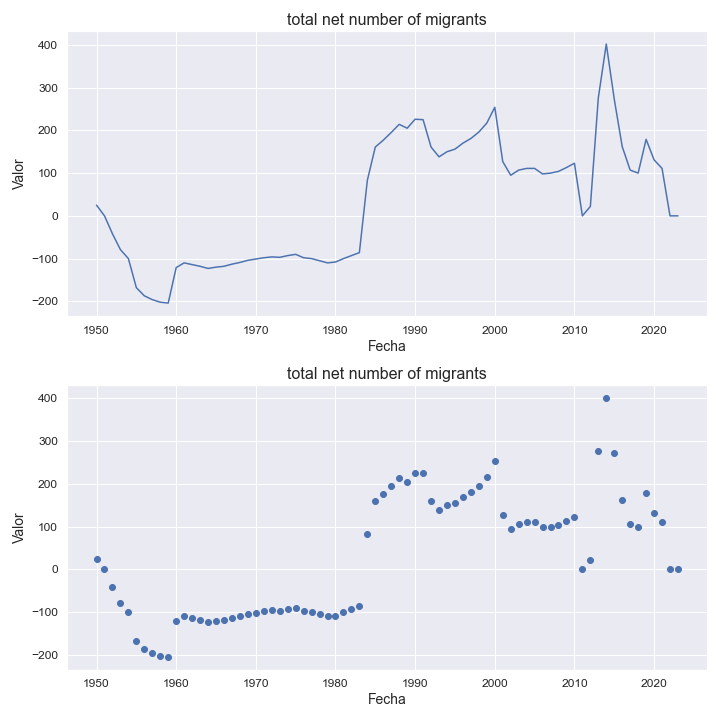

Data behind this chart, as committed beside it:
indicatorshortname, locationid, location, iso2, timeid, time, value
total net number of migrants, 660, anguilla, ai, 1, 1950, 25.0
total net number of migrants, 660, anguilla, ai, 2, 1951, 0.0
total net number of migrants, 660, anguilla, ai, 3, 1952, -42.0
total net number of migrants, 660, anguilla, ai, 4, 1953, -79.0
total net number of migrants, 660, anguilla, ai, 5, 1954, -100.0
total net number of migrants, 660, anguilla, ai, 6, 1955, -168.0
total net number of migrants, 660, anguilla, ai, 7, 1956, -187.0
total net number of migrants, 660, anguilla, ai, 8, 1957, -196.0
total net number of migrants, 660, anguilla, ai, 9, 1958, -202.0
total net number of migrants, 660, anguilla, ai, 10, 1959, -204.0
total net number of migrants, 660, anguilla, ai, 11, 1960, -121.0
total net number of migrants, 660, anguilla, ai, 12, 1961, -110.0
total net number of migrants, 660, anguilla, ai, 13, 1962, -114.0
total net number of migrants, 660, anguilla, ai, 14, 1963, -118.0
total net number of migrants, 660, anguilla, ai, 15, 1964, -123.0
total net number of migrants, 660, anguilla, ai, 16, 1965, -120.0
total net number of migrants, 660, anguilla, ai, 17, 1966, -118.0
total net number of migrants, 660, anguilla, ai, 18, 1967, -113.0
total net number of migrants, 660, anguilla, ai, 19, 1968, -109.0
total net number of migrants, 660, anguilla, ai, 20, 1969, -104.0
total net number of migrants, 660, anguilla, ai, 21, 1970, -101.0
total net number of migrants, 660, anguilla, ai, 22, 1971, -98.0
total net number of migrants, 660, anguilla, ai, 23, 1972, -96.0
total net number of migrants, 660, anguilla, ai, 24, 1973, -97.0
total net number of migrants, 660, anguilla, ai, 25, 1974, -93.0
total net number of migrants, 660, anguilla, ai, 26, 1975, -90.0
total net number of migrants, 660, anguilla, ai, 27, 1976, -98.0
total net number of migrants, 660, anguilla, ai, 28, 1977, -100.0
total net number of migrants, 660, anguilla, ai, 29, 1978, -105.0
total net number of migrants, 660, anguilla, ai, 30, 1979, -110.0
total net number of migrants, 660, anguilla, ai, 31, 1980, -108.0
total net number of migrants, 660, anguilla, ai, 32, 1981, -100.0
total net number of migrants, 660, anguilla, ai, 33, 1982, -93.0
total net number of migrants, 660, anguilla, ai, 34, 1983, -86.0
total net number of migrants, 660, anguilla, ai, 35, 1984, 83.0
total net number of migrants, 660, anguilla, ai, 36, 1985, 161.0
total net number of migrants, 660, anguilla, ai, 37, 1986, 177.0
total net number of migrants, 660, anguilla, ai, 38, 1987, 195.0
total net number of migrants, 660, anguilla, ai, 39, 1988, 214.0
total net number of migrants, 660, anguilla, ai, 40, 1989, 205.0
total net number of migrants, 660, anguilla, ai, 41, 1990, 226.0
total net number of migrants, 660, anguilla, ai, 42, 1991, 225.0
total net number of migrants, 660, anguilla, ai, 43, 1992, 161.0
total net number of migrants, 660, anguilla, ai, 44, 1993, 138.0
total net number of migrants, 660, anguilla, ai, 45, 1994, 150.0
total net number of migrants, 660, anguilla, ai, 46, 1995, 156.0
total net number of migrants, 660, anguilla, ai, 47, 1996, 170.0
total net number of migrants, 660, anguilla, ai, 48, 1997, 181.0
total net number of migrants, 660, anguilla, ai, 49, 1998, 196.0
total net number of migrants, 660, anguilla, ai, 50, 1999, 217.0
total net number of migrants, 660, anguilla, ai, 51, 2000, 254.0
total net number of migrants, 660, anguilla, ai, 52, 2001, 127.0
total net number of migrants, 660, anguilla, ai, 53, 2002, 95.0
total net number of migrants, 660, anguilla, ai, 54, 2003, 107.0
total net number of migrants, 660, anguilla, ai, 55, 2004, 111.0
total net number of migrants, 660, anguilla, ai, 56, 2005, 111.0
total net number of migrants, 660, anguilla, ai, 57, 2006, 98.0
total net number of migrants, 660, anguilla, ai, 58, 2007, 100.0
total net number of migrants, 660, anguilla, ai, 59, 2008, 104.0
total net number of migrants, 660, anguilla, ai, 60, 2009, 113.0
... 14 more rows
